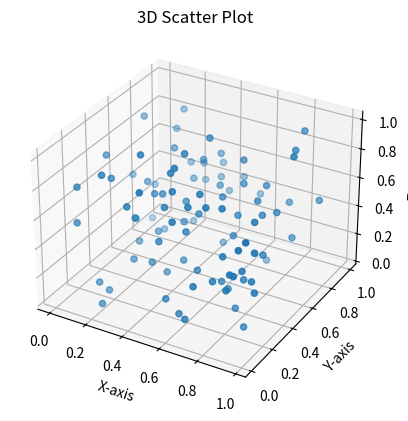

Here is the Python script that generated this plot:
import matplotlib.pyplot as plt
from mpl_toolkits.mplot3d import Axes3D
import numpy as np

x = np.random.rand(100)
y = np.random.rand(100)
z = np.random.rand(100)

fig = plt.figure()
ax = fig.add_subplot(111, projection='3d')
ax.scatter(x, y, z)
ax.set_xlabel('X-axis')
ax.set_ylabel('Y-axis')
ax.set_zlabel('Z-axis')
ax.set_title('3D Scatter Plot')
plt.show()
